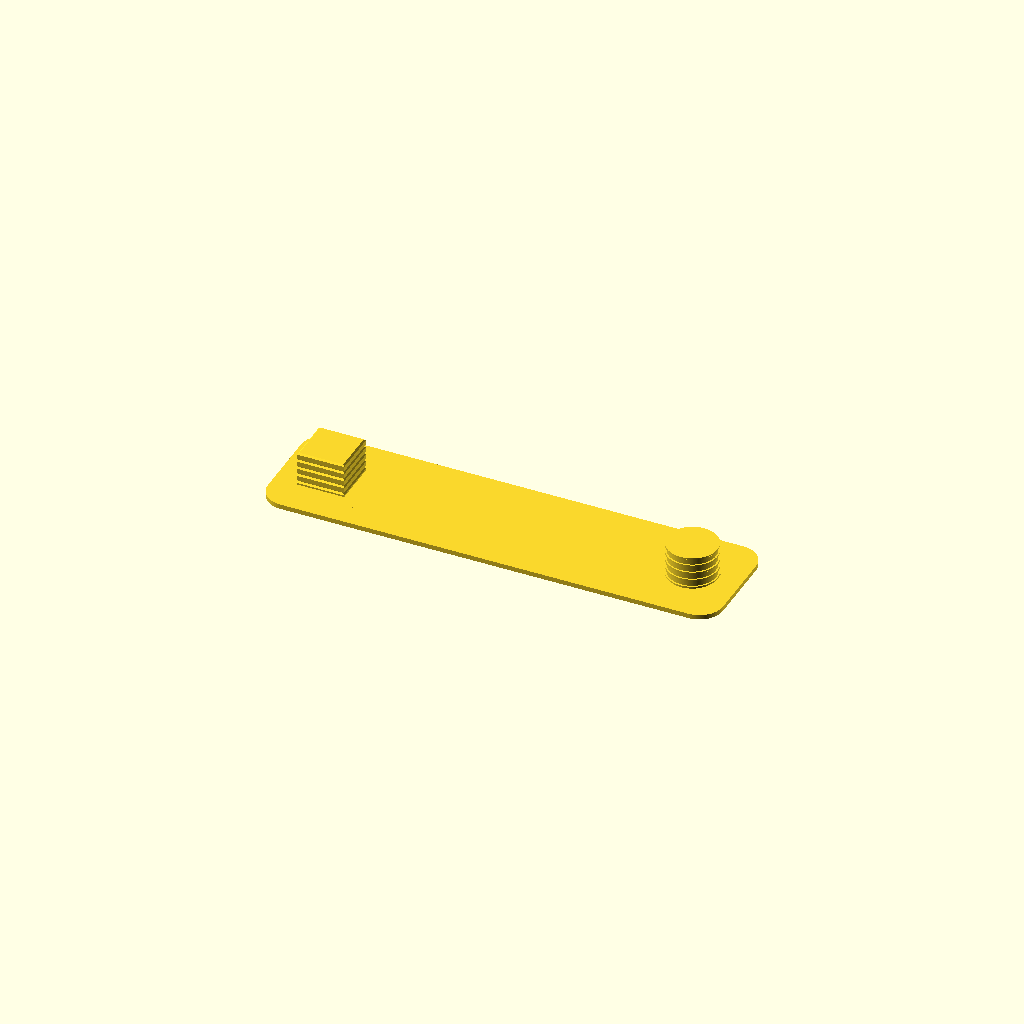
Cell 1: the model at its default parameters.
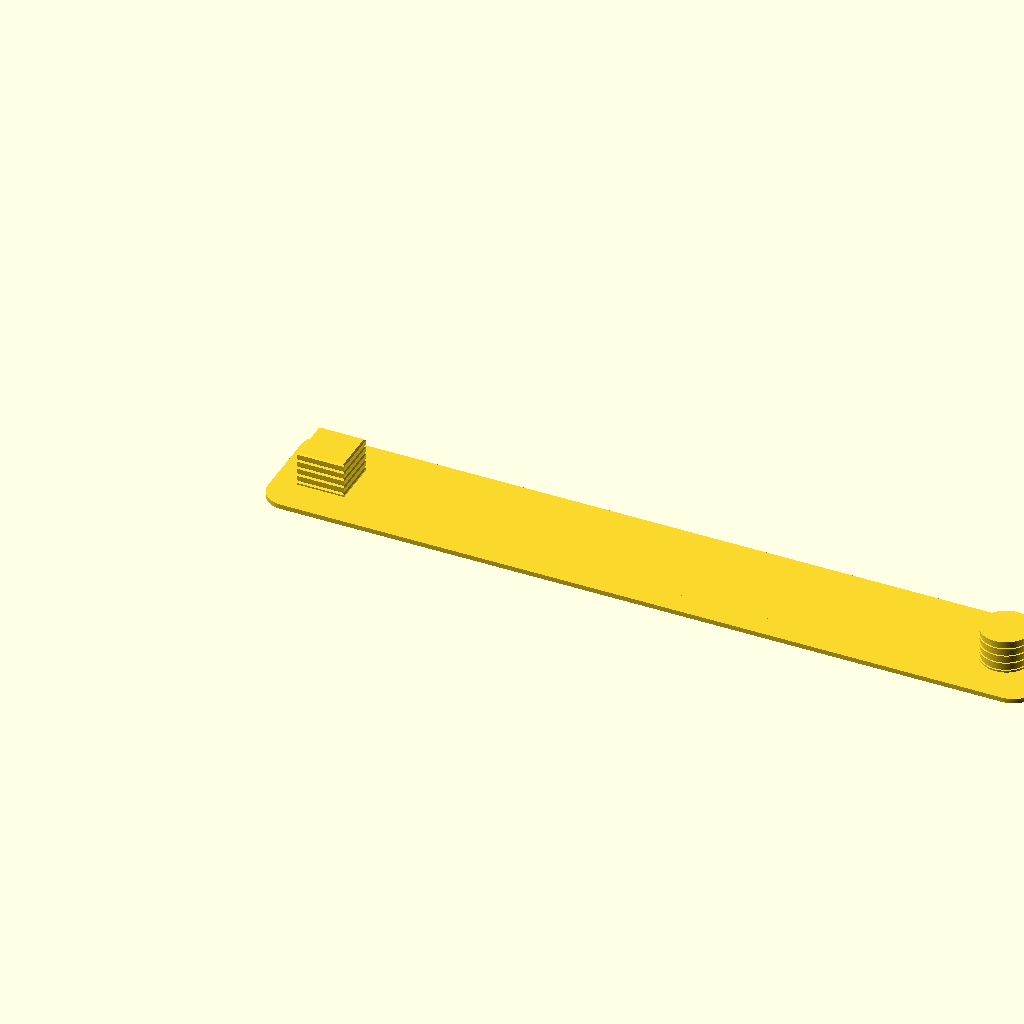
Cell 2 — dist set to 80, the other parameters unchanged.
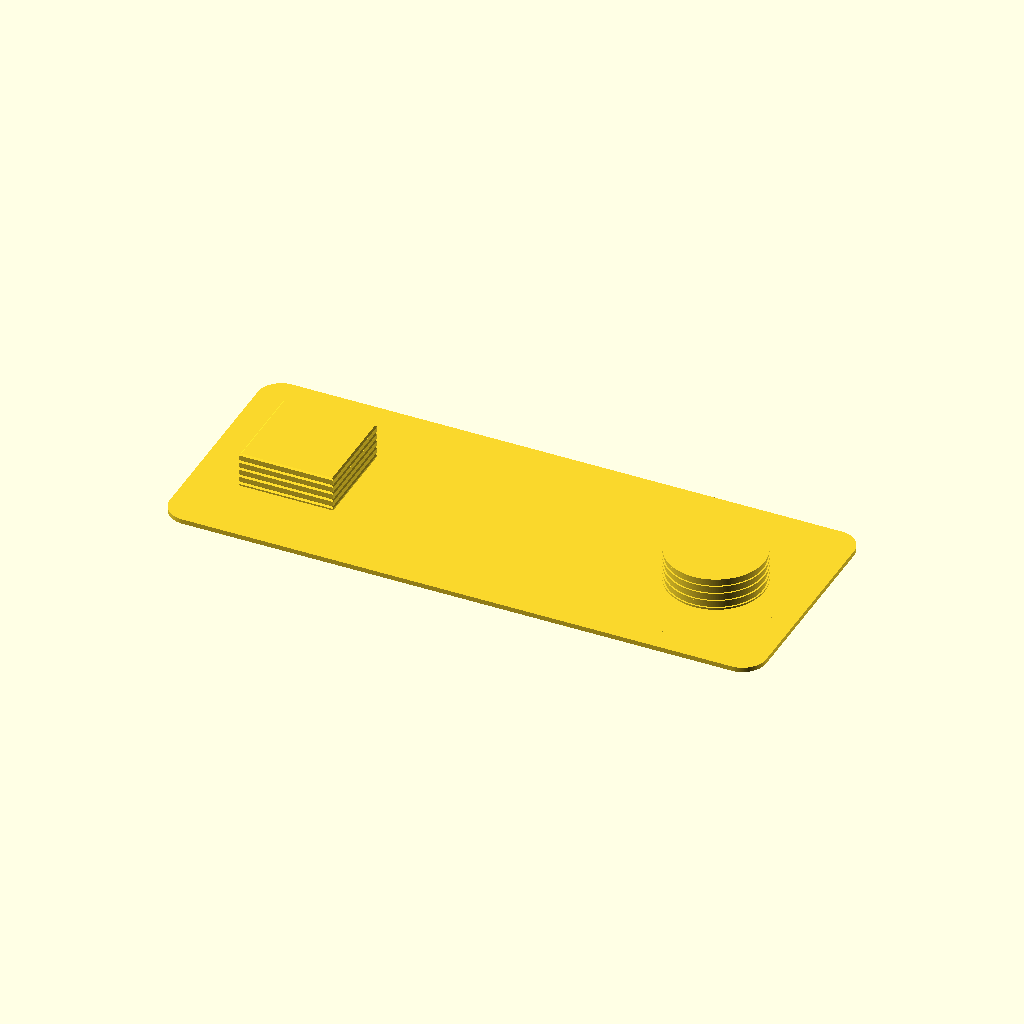
Cell 3 — size set to 12, the other parameters unchanged.
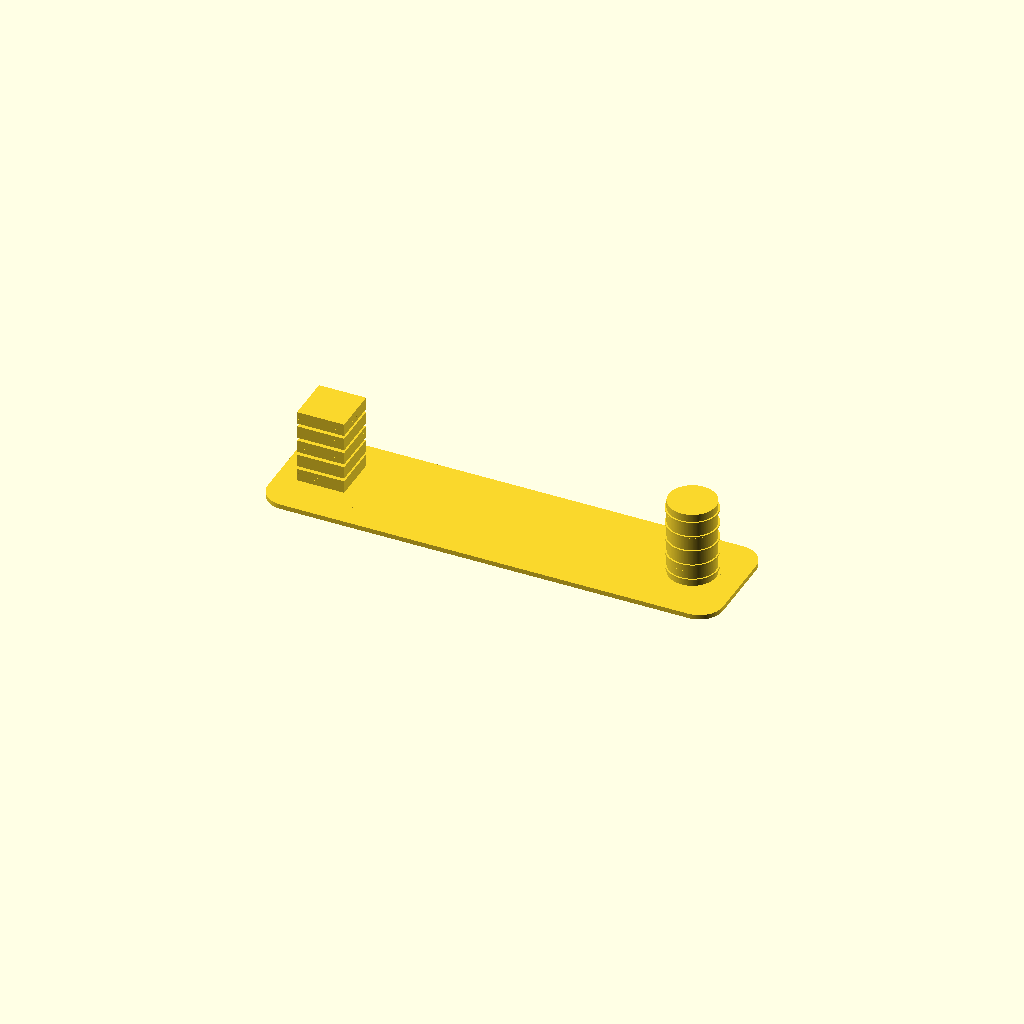
Cell 4: the same model with step_height = 2.
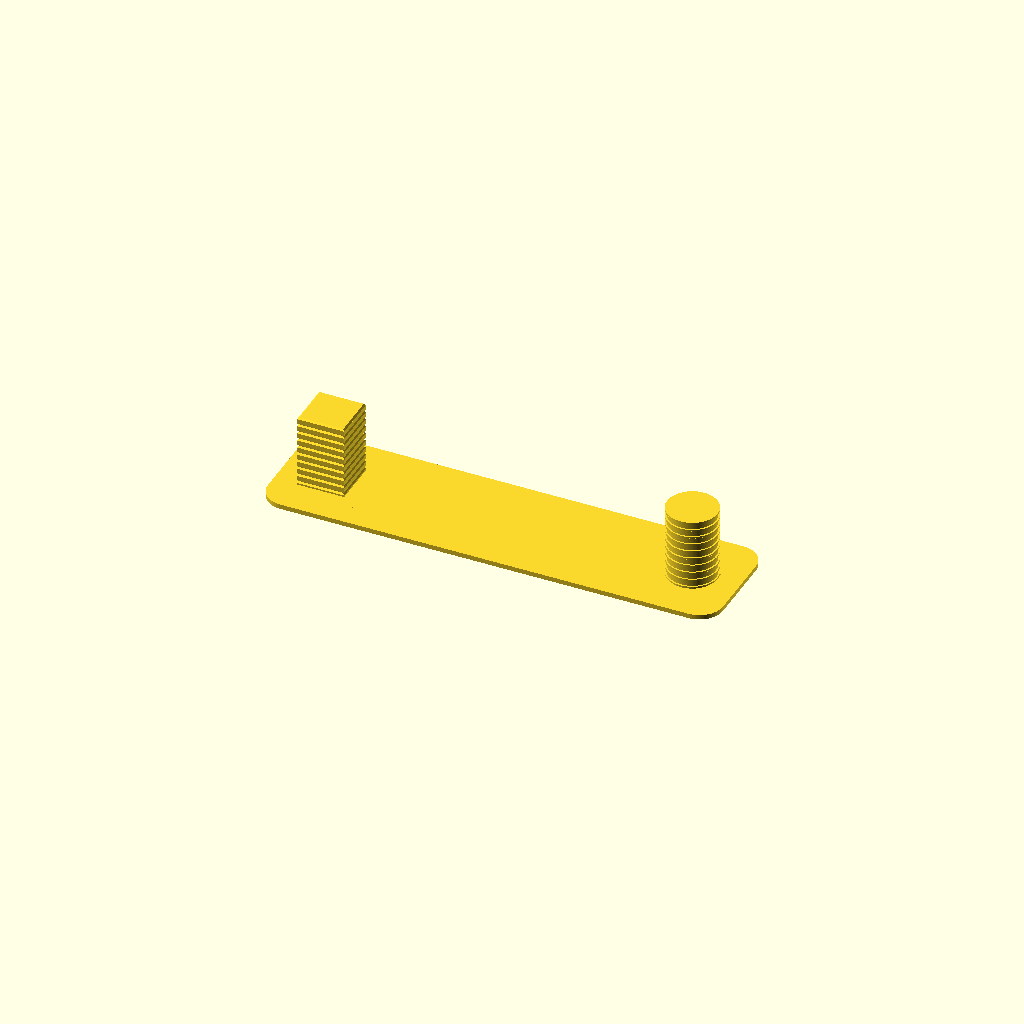
Cell 5: steps = 10 (everything else at default).
One fixed orthographic camera (rotation 55°, 0°, 25°; colour scheme Cornfield) for every cell.
The OpenSCAD source (openscad/tests/Calibration/retraction_tower.scad):
$fs=0.2;
$fn=200;

dist=40;
size=6;
step_height=1;
steps=5;
transition_height=.4;

/******/
d=dist;
s=size;
th=transition_height;
sh=step_height-th;
st=steps;

for(i=[0:st-.1]){
    translate([0,0,i*(sh+th)]){
        transition1();
        step();
        transition2();
    }
}
/**/
translate([-s*1.5,-s*1.25,0])
rcube(d+s*3,s*2.5,0.6,3);
/**/

module step(){
    translate([-s,-s/2,sh-th])
    cube([s,s,sh]);
    
    translate([d+s/2,0,sh-th*3/2])
    cylinder(d=s, h=sh+th);

    translate([d+s/2,0,sh+th-.2])
    cylinder(d=s+th, h=.2);
}

module transition1(){
    hull(){
        translate([-s,-s/2,th/2])
        cube([s,s,.01]);

        translate([-s+th/2,-s/2+th/2,0])
        cube([s-th,s-th,.01]);
    }
}    
module transition2(){
    hull(){
        translate([-s,-s/2,sh+th/2])
        cube([s,s,.01]);

        translate([-s+th/2,-s/2+th/2,sh+th])
        cube([s-th,s-th,.01]);
    }    
}    

module rcube(length,width,height,r=.5){ 
    l=length-2*r;
    w=width-2*r;    
    translate([r,r,0]){
        cylinder(r=r,h=height);    
        translate([0,w,0])
        cylinder(r=r,h=height);    
        translate([l,0,0])
        cylinder(r=r,h=height);    
        translate([l,w,0])
        cylinder(r=r,h=height);    
    }
    // Inner cubes
    translate([0,r,0])
    cube([length,w,height]);
    translate([r,0,0])
    cube([l,width,height]);
}
Parameter table extracted from the source (name, type, default, range or options):
dist: number, default 40
size: number, default 6
step_height: number, default 1
steps: number, default 5
transition_height: number, default 0.4
